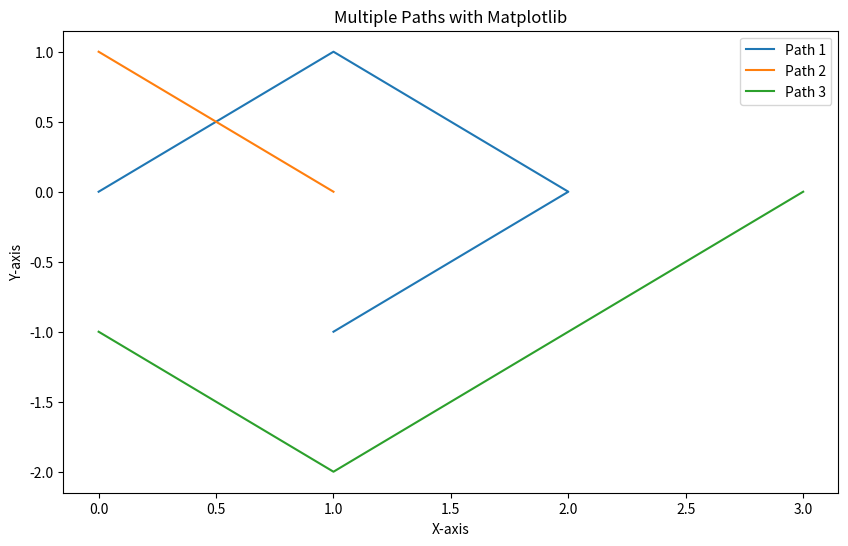

This figure's Python source:
import matplotlib.pyplot as plt
import numpy as np

# Sample data - List of paths, where each path is a list of (x, y) tuples
paths = [
    [(0, 0), (1, 1), (2, 0), (1, -1)],
    [(0, 1), (1, 0)],
    [(0, -1), (1, -2), (2, -1), (3, 0)]
]

# Set up the plot
plt.figure(figsize=(10, 6))
for path in paths:
    x, y = zip(*path)
    plt.plot(x, y)

plt.xlabel('X-axis')
plt.ylabel('Y-axis')
plt.title('Multiple Paths with Matplotlib')
plt.legend(['Path 1', 'Path 2', 'Path 3'])
plt.show()

